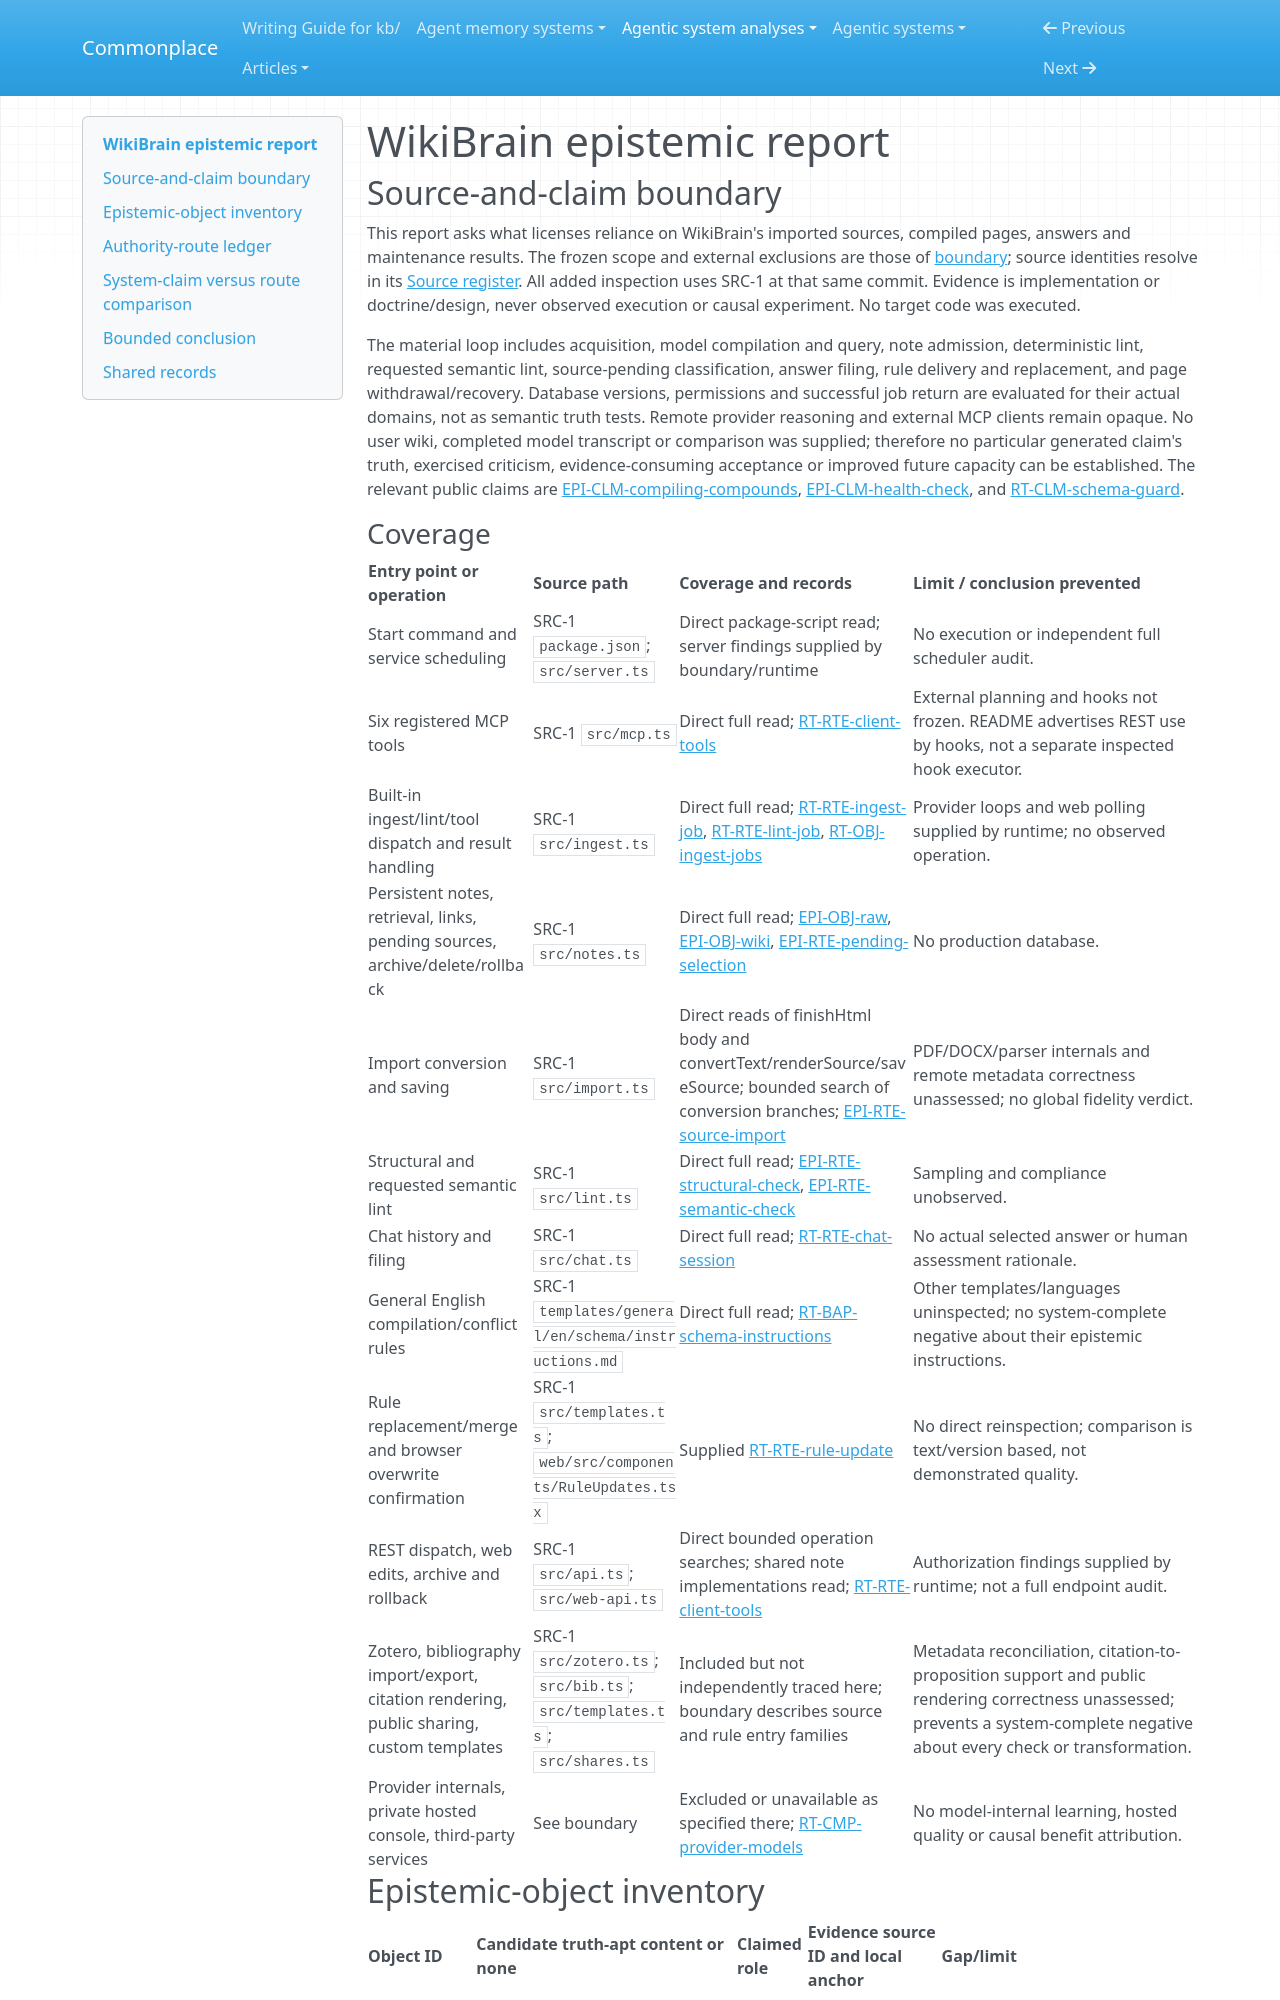

repository: zby/commonplace · page: agentic-system-analyses/retained/wikibrain-app--wikibrain/epistemic/index.html · generator: mkdocs

---
type: agentic-system-analyses/types/agentic-system-epistemic-report.md
description: "WikiBrain epistemic routes: source acquisition, compilation, structural and semantic checks, and the difference between durable use and warranted acceptance."
run-id: AAS-2026-11-08-wikibrain-f815b0976cda-01
reviewed-boundary: "32cc135877c8d7cd7be997ce57f25bb83128d891"
---

# WikiBrain epistemic report

## Source-and-claim boundary

This report asks what licenses reliance on WikiBrain's imported sources, compiled pages, answers and maintenance results. The frozen scope and external exclusions are those of [boundary](boundary.md#boundary-and-evidence); source identities resolve in its [Source register](boundary.md#source-register). All added inspection uses SRC-1 at that same commit. Evidence is implementation or doctrine/design, never observed execution or causal experiment. No target code was executed.

The material loop includes acquisition, model compilation and query, note admission, deterministic lint, requested semantic lint, source-pending classification, answer filing, rule delivery and replacement, and page withdrawal/recovery. Database versions, permissions and successful job return are evaluated for their actual domains, not as semantic truth tests. Remote provider reasoning and external MCP clients remain opaque. No user wiki, completed model transcript or comparison was supplied; therefore no particular generated claim's truth, exercised criticism, evidence-consuming acceptance or improved future capacity can be established. The relevant public claims are [EPI-CLM-compiling-compounds](#epi-clm-compiling-compounds), [EPI-CLM-health-check](#epi-clm-health-check), and [RT-CLM-schema-guard](runtime.md#rt-clm-schema-guard).
